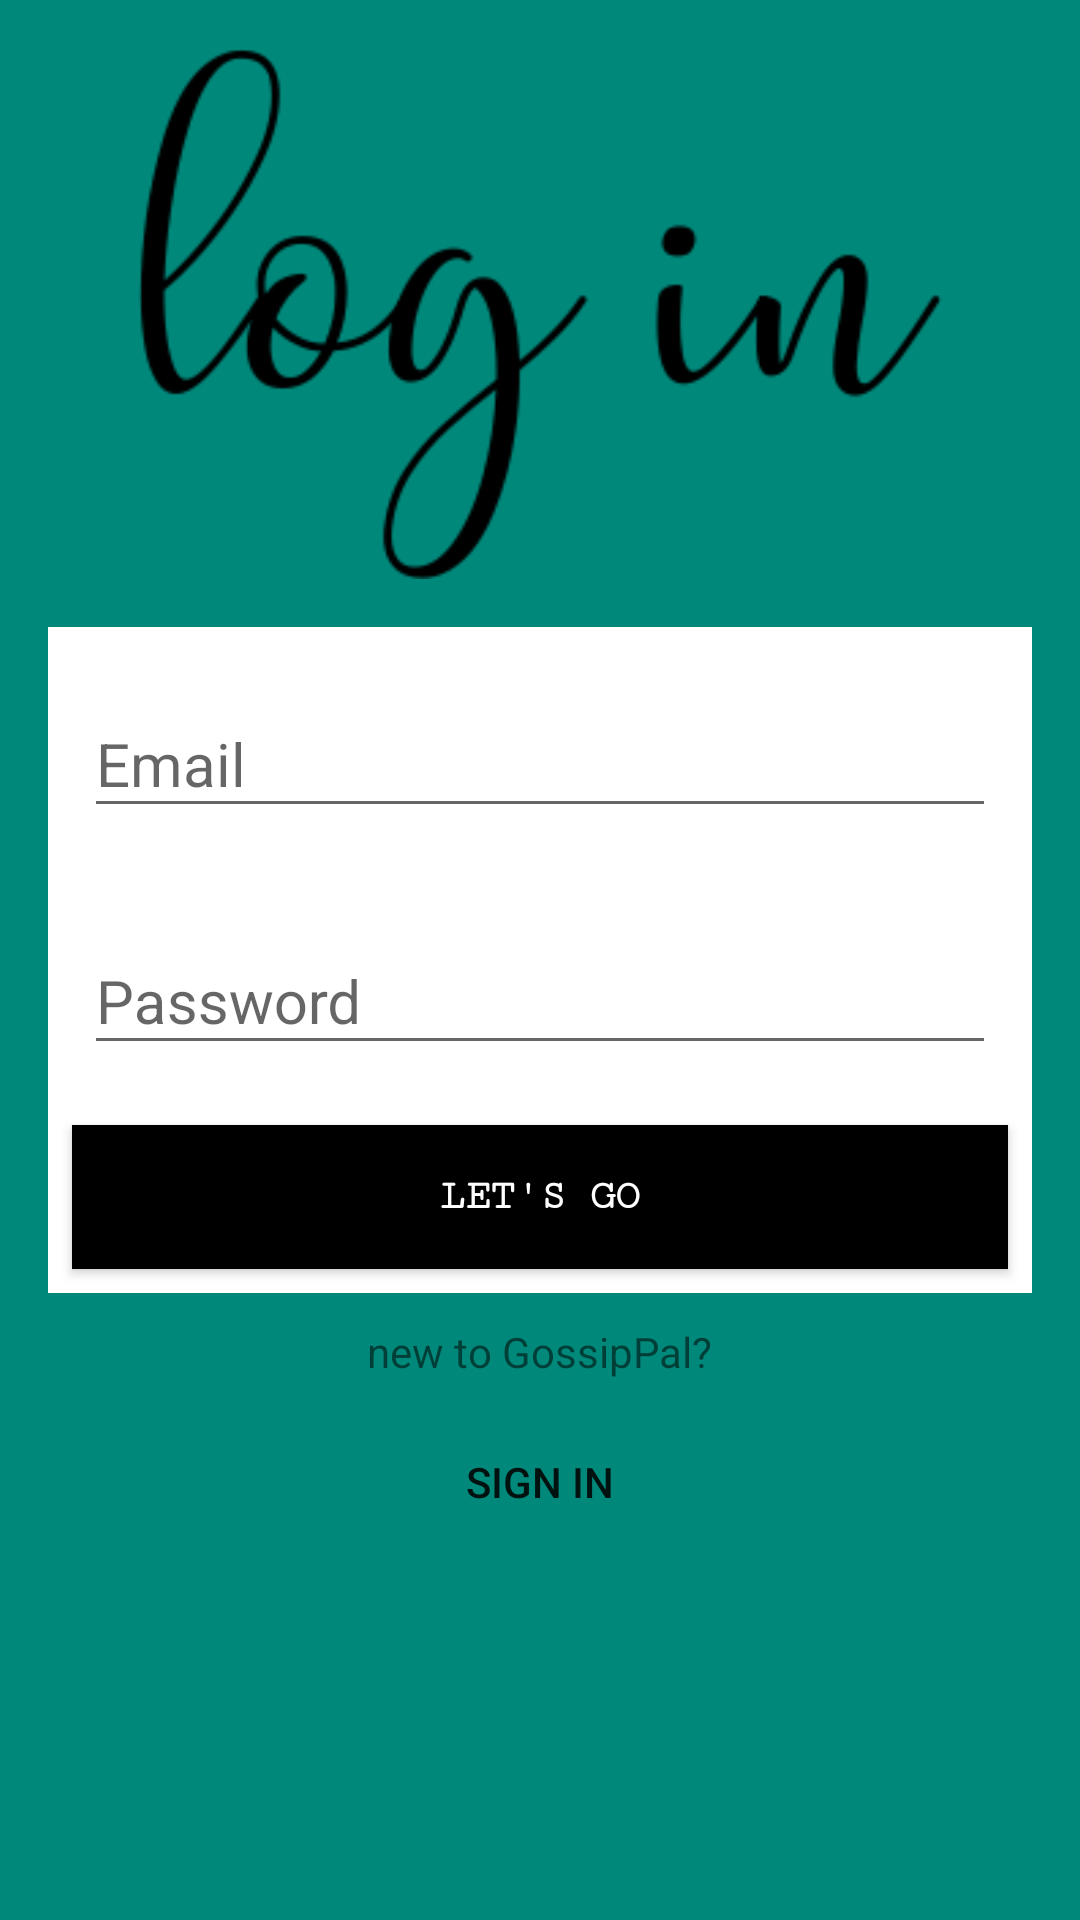

Write the Android layout XML for this screen, with the resource values it uses.
<!-- AndroidManifest.xml: application theme AppTheme -->
<!-- res/layout/activity_login.xml -->
<?xml version="1.0" encoding="utf-8"?>
<RelativeLayout xmlns:android="http://schemas.android.com/apk/res/android"
    android:layout_width="match_parent"
    android:layout_height="match_parent"
    android:background="@color/colorPrimary"
    android:orientation="vertical">

    <ImageView
        android:layout_width="match_parent"
        android:layout_height="wrap_content"
        android:layout_above="@id/login_form"
        android:layout_margin="16dp"
        android:src="@drawable/login" />

    <LinearLayout
        android:id="@+id/login_form"
        android:layout_width="match_parent"
        android:layout_height="wrap_content"
        android:layout_centerInParent="true"
        android:layout_marginLeft="16dp"
        android:layout_marginRight="16dp"
        android:background="#ffffff"
        android:orientation="vertical">


        <android.support.design.widget.TextInputLayout
            android:layout_width="match_parent"
            android:layout_height="wrap_content"
            android:layout_alignParentBottom="true"
            android:layout_margin="12dp">

            <EditText
                android:id="@+id/email_login"
                android:layout_width="match_parent"
                android:layout_height="wrap_content"
                android:hint="Email"
                android:textSize="20sp" />

        </android.support.design.widget.TextInputLayout>

        <android.support.design.widget.TextInputLayout
            android:layout_width="match_parent"
            android:layout_height="wrap_content"
            android:layout_alignParentBottom="true"
            android:layout_margin="12dp">

            <EditText
                android:id="@+id/password_login"
                android:layout_width="match_parent"
                android:layout_height="wrap_content"
                android:hint="@string/password"
                android:inputType="textPassword"
                android:textSize="20sp" />

        </android.support.design.widget.TextInputLayout>

        <Button
            android:id="@+id/login_btn"
            android:layout_width="match_parent"
            android:layout_height="wrap_content"
            android:layout_below="@id/login_form"
            android:layout_centerHorizontal="true"
            android:layout_margin="8dp"
            android:layout_marginTop="16dp"
            android:background="@drawable/selector_button"
            android:fontFamily="serif-monospace"
            android:text="@string/let_s_go"
            android:textColor="#fff"
            android:textStyle="bold" />
    </LinearLayout>

    <TextView
        android:id="@+id/alertTitleLogin"
        android:layout_width="wrap_content"
        android:layout_height="wrap_content"
        android:layout_below="@id/login_form"
        android:layout_centerHorizontal="true"
        android:layout_margin="10dp"
        android:text="@string/new_to_gossippal" />


    <Button
        android:id="@+id/signin_btn"
        android:layout_width="wrap_content"
        android:layout_height="wrap_content"
        android:layout_below="@id/alertTitleLogin"
        android:layout_centerHorizontal="true"
        android:layout_marginBottom="12dp"
        android:background="@android:color/transparent"
        android:text="@string/sign_in" />

</RelativeLayout>
<!-- resources referenced by this layout -->
<resources>
  <color name="colorPrimary">#00897B</color>
  <!-- drawable login: png bitmap (drawable, 8298 bytes) -->
  <!-- drawable selector_button (drawable) -->
  <?xml version="1.0" encoding="utf-8"?>
  <selector xmlns:android="http://schemas.android.com/apk/res/android">
  
      <item
          android:state_pressed="true"
          android:drawable="@drawable/shape_active" />
  
      <item
          android:drawable="@drawable/shape_inactive" />
  
  </selector>
  <string name="let_s_go">let\'s go</string>
  <string name="new_to_gossippal">new to GossipPal?</string>
  <string name="password">Password</string>
  <string name="sign_in">sign in</string>
  <style name="AppTheme" parent="Theme.AppCompat.Light.DarkActionBar">
          
          <item name="colorPrimary">@color/colorPrimary</item>
          <item name="colorPrimaryDark">@color/colorPrimaryDark</item>
          <item name="colorAccent">#F6D2D2</item>
      </style>
  <!-- drawable shape_active (drawable) -->
  <?xml version="1.0" encoding="utf-8"?>
  <shape  xmlns:android="http://schemas.android.com/apk/res/android">
      <solid
          android:color="@color/colorAccentLight"
          android:elevation="2dp"/>
  </shape>
  <!-- drawable shape_inactive (drawable) -->
  <?xml version="1.0" encoding="utf-8"?>
  <shape  xmlns:android="http://schemas.android.com/apk/res/android">
      <solid android:color="@color/colorAccent"/>
  </shape>
  <color name="colorPrimaryDark">#00695C</color>
  <color name="colorAccent">#000</color>
</resources>
